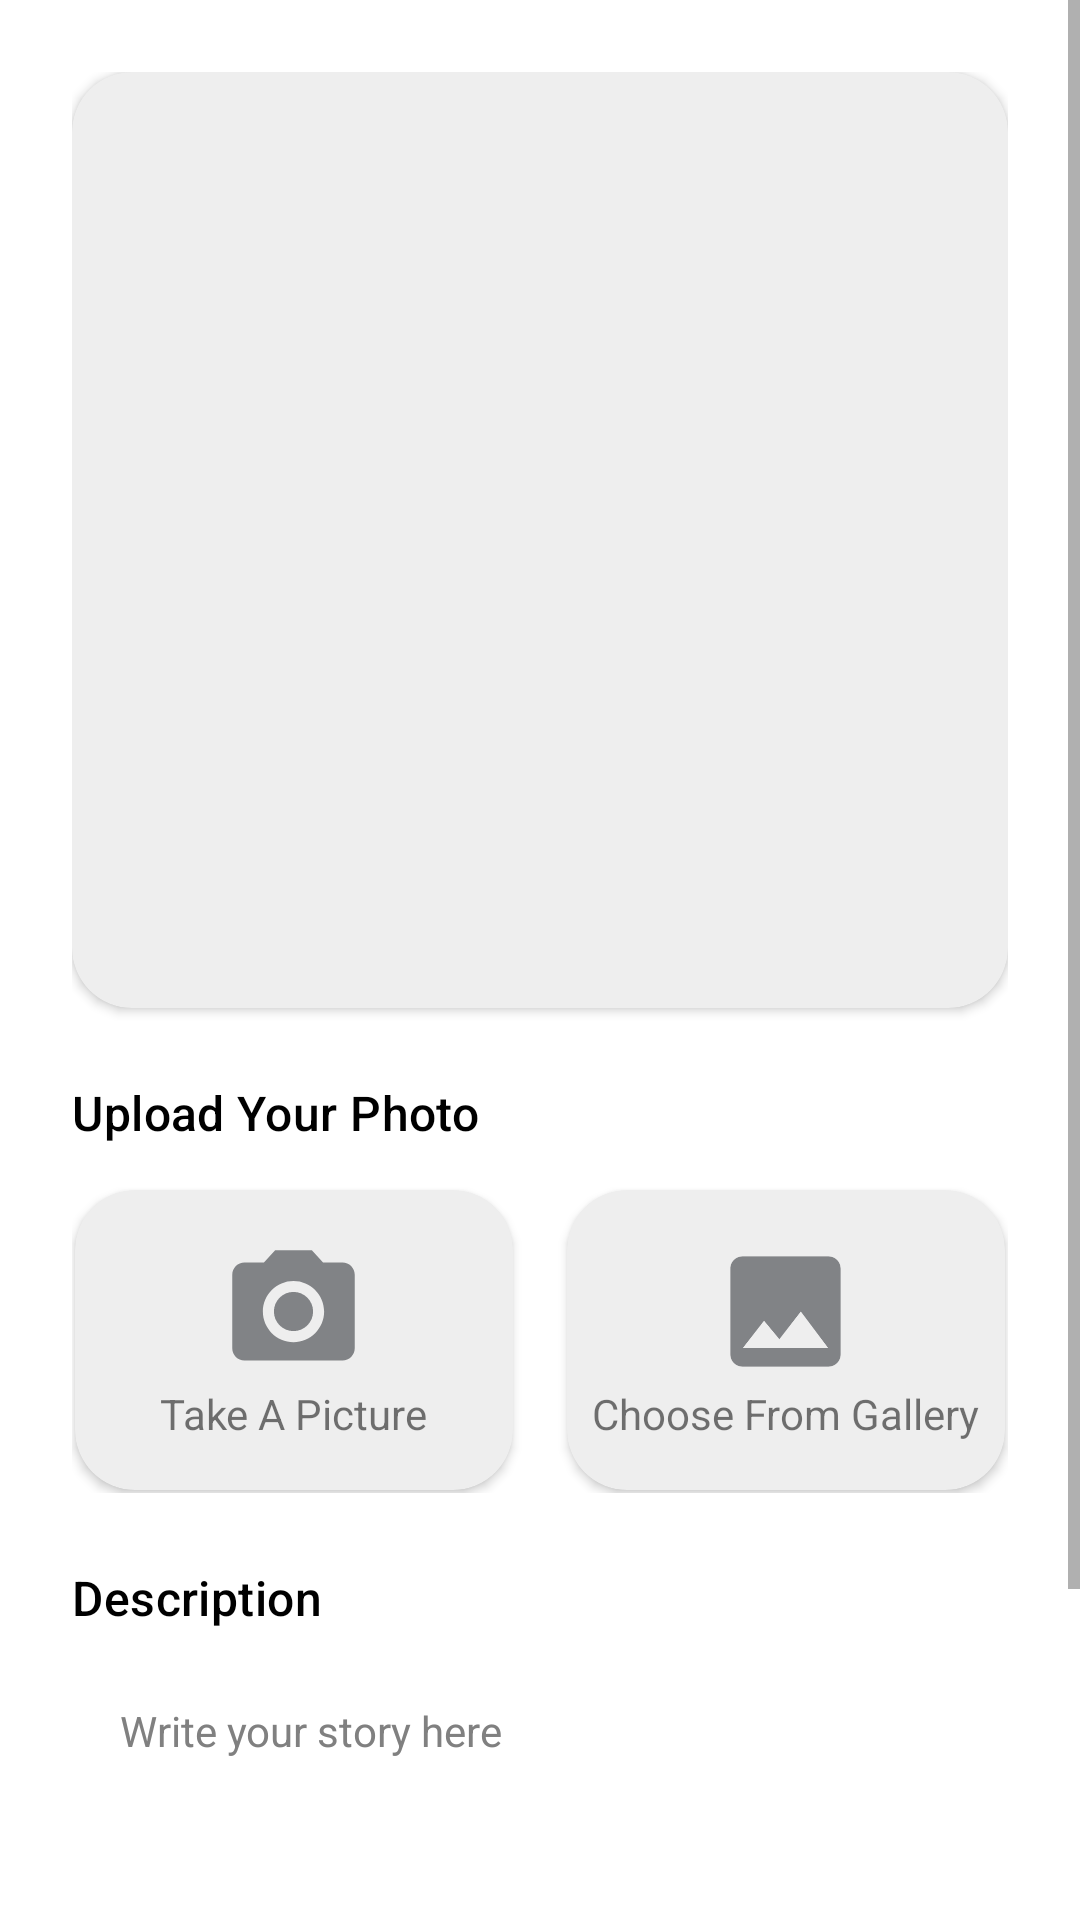

The Android layout XML behind this screen, and the referenced resources:
<!-- AndroidManifest.xml: activity theme Theme.MaterialComponents.Light.DarkActionBar -->
<!-- res/layout/activity_add_story.xml -->
<?xml version="1.0" encoding="utf-8"?>
<ScrollView xmlns:android="http://schemas.android.com/apk/res/android"
    xmlns:app="http://schemas.android.com/apk/res-auto"
    xmlns:tools="http://schemas.android.com/tools"
    android:id="@+id/main"
    android:layout_width="match_parent"
    android:layout_height="match_parent"
    android:fillViewport="true"
    tools:context=".ui.addStory.AddStoryActivity">

    <androidx.constraintlayout.widget.ConstraintLayout
        android:layout_width="match_parent"
        android:layout_height="wrap_content"
        android:padding="24dp"> <androidx.cardview.widget.CardView
        android:id="@+id/cardView"
        android:layout_width="0dp"
        android:layout_height="0dp"
        android:backgroundTint="@color/gray_light"
        app:cardCornerRadius="20dp"
        app:layout_constraintDimensionRatio="1:1"
        app:layout_constraintEnd_toEndOf="parent"
        app:layout_constraintStart_toStartOf="parent"
        app:layout_constraintTop_toTopOf="parent">

        <com.google.android.material.progressindicator.LinearProgressIndicator
            android:id="@+id/progressIndicator"
            android:layout_width="match_parent"
            android:layout_height="wrap_content"
            android:indeterminate="true"
            android:visibility="gone"
            app:layout_constraintEnd_toEndOf="parent"
            app:layout_constraintStart_toStartOf="parent"
            app:layout_constraintTop_toTopOf="parent" />

        <ImageView
            android:id="@+id/iv_preview"
            android:layout_width="match_parent"
            android:layout_height="match_parent"
            android:layout_margin="24dp"
            android:contentDescription="@string/photo_preview"
            app:srcCompat="@drawable/ic_place_holder"
            android:scaleType="centerCrop"
            tools:src="@tools:sample/avatars" />

    </androidx.cardview.widget.CardView>

        <TextView
            android:id="@+id/add_story_title"
            style="@style/TextAppearance.Material3.TitleMedium"
            android:layout_width="wrap_content"
            android:layout_height="wrap_content"
            android:layout_marginTop="24dp"
            android:text="@string/upload_your_photo"
            android:textColor="@color/black"
            app:layout_constraintStart_toStartOf="parent"
            app:layout_constraintTop_toBottomOf="@+id/cardView" />

        <LinearLayout
            android:id="@+id/linearLayout2"
            android:layout_width="0dp"
            android:layout_height="wrap_content"
            android:layout_marginTop="14dp"
            android:orientation="horizontal"
            app:layout_constraintEnd_toEndOf="parent"
            app:layout_constraintStart_toStartOf="parent"
            app:layout_constraintTop_toBottomOf="@+id/add_story_title">

            <androidx.cardview.widget.CardView
                android:id="@+id/btn_camera"
                android:layout_width="0dp"
                android:layout_height="100dp"
                android:layout_marginEnd="8dp"
                android:layout_margin="1dp"
                app:cardBackgroundColor="@color/gray_light"
                android:layout_weight="1"
                app:cardCornerRadius="20dp">

                <LinearLayout
                    android:layout_width="match_parent"
                    android:layout_height="match_parent"
                    android:gravity="center"
                    android:orientation="vertical">

                    <ImageView
                        android:layout_width="49dp"
                        android:layout_height="49dp"
                        android:contentDescription="@string/icon_for_camera"
                        android:src="@drawable/ic_camera" />

                    <TextView
                        android:layout_width="wrap_content"
                        android:layout_height="wrap_content"
                        android:text="@string/take_a_picture" />

                </LinearLayout>
            </androidx.cardview.widget.CardView>

            <Space
                android:layout_width="16dp"
                android:layout_height="match_parent" />

            <androidx.cardview.widget.CardView
                android:id="@+id/btn_gallery"
                android:layout_width="0dp"
                android:layout_height="100dp"
                android:layout_marginStart="8dp"
                app:cardBackgroundColor="@color/gray_light"
                android:layout_weight="1"
                android:layout_margin="1dp"
                app:cardCornerRadius="20dp">

                <LinearLayout
                    android:layout_width="match_parent"
                    android:layout_height="match_parent"
                    android:gravity="center"
                    android:orientation="vertical">

                    <ImageView
                        android:layout_width="49dp"
                        android:layout_height="49dp"
                        android:contentDescription="@string/icon_for_gallery"
                        android:src="@drawable/ic_gallery" />

                    <TextView
                        android:layout_width="wrap_content"
                        android:layout_height="wrap_content"
                        android:text="@string/choose_from_gallery" />

                </LinearLayout>

            </androidx.cardview.widget.CardView>
        </LinearLayout>

        <TextView
            android:id="@+id/textView"
            style="@style/TextAppearance.Material3.TitleMedium"
            android:layout_width="wrap_content"
            android:layout_height="wrap_content"
            android:layout_marginTop="24dp"
            android:text="@string/description"
            android:textColor="@color/black"
            app:layout_constraintStart_toStartOf="parent"
            app:layout_constraintTop_toBottomOf="@+id/linearLayout2" />

        <EditText
            android:id="@+id/edt_description"
            android:layout_width="0dp"
            android:layout_height="120dp"
            android:layout_marginTop="8dp"
            android:autofillHints="name"
            android:background="@drawable/edit_text_border"
            android:gravity="top|start"
            android:hint="@string/write_your_story_here"
            android:inputType="textMultiLine"
            android:padding="16dp"
            android:textColorHint="@color/gray"
            android:textSize="14sp"
            app:layout_constraintEnd_toEndOf="parent"
            app:layout_constraintStart_toStartOf="parent"
            app:layout_constraintTop_toBottomOf="@+id/textView" />

        <com.hakif.StoryApp.ui.customView.MyButton
            android:id="@+id/btn_post"
            android:layout_width="0dp"
            android:layout_height="wrap_content"
            android:layout_marginTop="24dp"
            android:background="@drawable/button_rounded"
            android:text="@string/post"
            android:textColor="@android:color/white"
            app:layout_constraintEnd_toEndOf="parent"
            app:layout_constraintStart_toStartOf="parent"
            app:layout_constraintTop_toBottomOf="@+id/edt_description" />

        <com.hakif.StoryApp.ui.customView.MyButton
            android:id="@+id/btn_cancel"
            android:layout_width="0dp"
            android:layout_height="wrap_content"
            android:layout_marginTop="16dp"
            android:backgroundTint="@color/red_light"
            android:text="@string/cancel"
            android:textColor="@android:color/white"
            app:layout_constraintEnd_toEndOf="parent"
            app:layout_constraintStart_toStartOf="parent"
            app:layout_constraintTop_toBottomOf="@+id/btn_post" />

    </androidx.constraintlayout.widget.ConstraintLayout>
</ScrollView>
<!-- resources referenced by this layout -->
<resources>
  <color name="black">#FF000000</color>
  <color name="gray">#FF808080</color>
  <color name="gray_light">#FFEEEEEE</color>
  <color name="red_light">#FFF47066</color>
  <!-- drawable button_rounded (drawable) -->
  <?xml version="1.0" encoding="utf-8"?>
  <shape xmlns:android="http://schemas.android.com/apk/res/android"
      android:shape="rectangle">
  
      
      <solid android:color="@color/blue" />
  
      
      <corners android:radius="10dp" />
  </shape>
  <!-- drawable ic_camera (drawable) -->
  <vector xmlns:android="http://schemas.android.com/apk/res/android" android:height="24dp" android:tint="#818386" android:viewportHeight="24" android:viewportWidth="24" android:width="24dp">
        
      <path android:fillColor="@android:color/white" android:pathData="M12,12m-3.2,0a3.2,3.2 0,1 1,6.4 0a3.2,3.2 0,1 1,-6.4 0"/>
        
      <path android:fillColor="@android:color/white" android:pathData="M9,2L7.17,4L4,4c-1.1,0 -2,0.9 -2,2v12c0,1.1 0.9,2 2,2h16c1.1,0 2,-0.9 2,-2L22,6c0,-1.1 -0.9,-2 -2,-2h-3.17L15,2L9,2zM12,17c-2.76,0 -5,-2.24 -5,-5s2.24,-5 5,-5 5,2.24 5,5 -2.24,5 -5,5z"/>
      
  </vector>
  <!-- drawable ic_gallery (drawable) -->
  <vector xmlns:android="http://schemas.android.com/apk/res/android" android:height="24dp" android:tint="#818386" android:viewportHeight="24" android:viewportWidth="24" android:width="24dp">
        
      <path android:fillColor="@android:color/white" android:pathData="M21,19V5c0,-1.1 -0.9,-2 -2,-2H5c-1.1,0 -2,0.9 -2,2v14c0,1.1 0.9,2 2,2h14c1.1,0 2,-0.9 2,-2zM8.5,13.5l2.5,3.01L14.5,12l4.5,6H5l3.5,-4.5z"/>
      
  </vector>
  <string name="cancel">Cancel</string>
  <string name="choose_from_gallery">Choose From Gallery</string>
  <string name="description">Description</string>
  <string name="icon_for_camera">Icon for camera</string>
  <string name="icon_for_gallery">Icon for gallery</string>
  <string name="photo_preview">Photo Preview</string>
  <string name="post">Post</string>
  <string name="take_a_picture">Take A Picture</string>
  <string name="upload_your_photo">Upload Your Photo</string>
  <string name="write_your_story_here">Write your story here</string>
  <color name="blue">#FF6091F0</color>
</resources>
